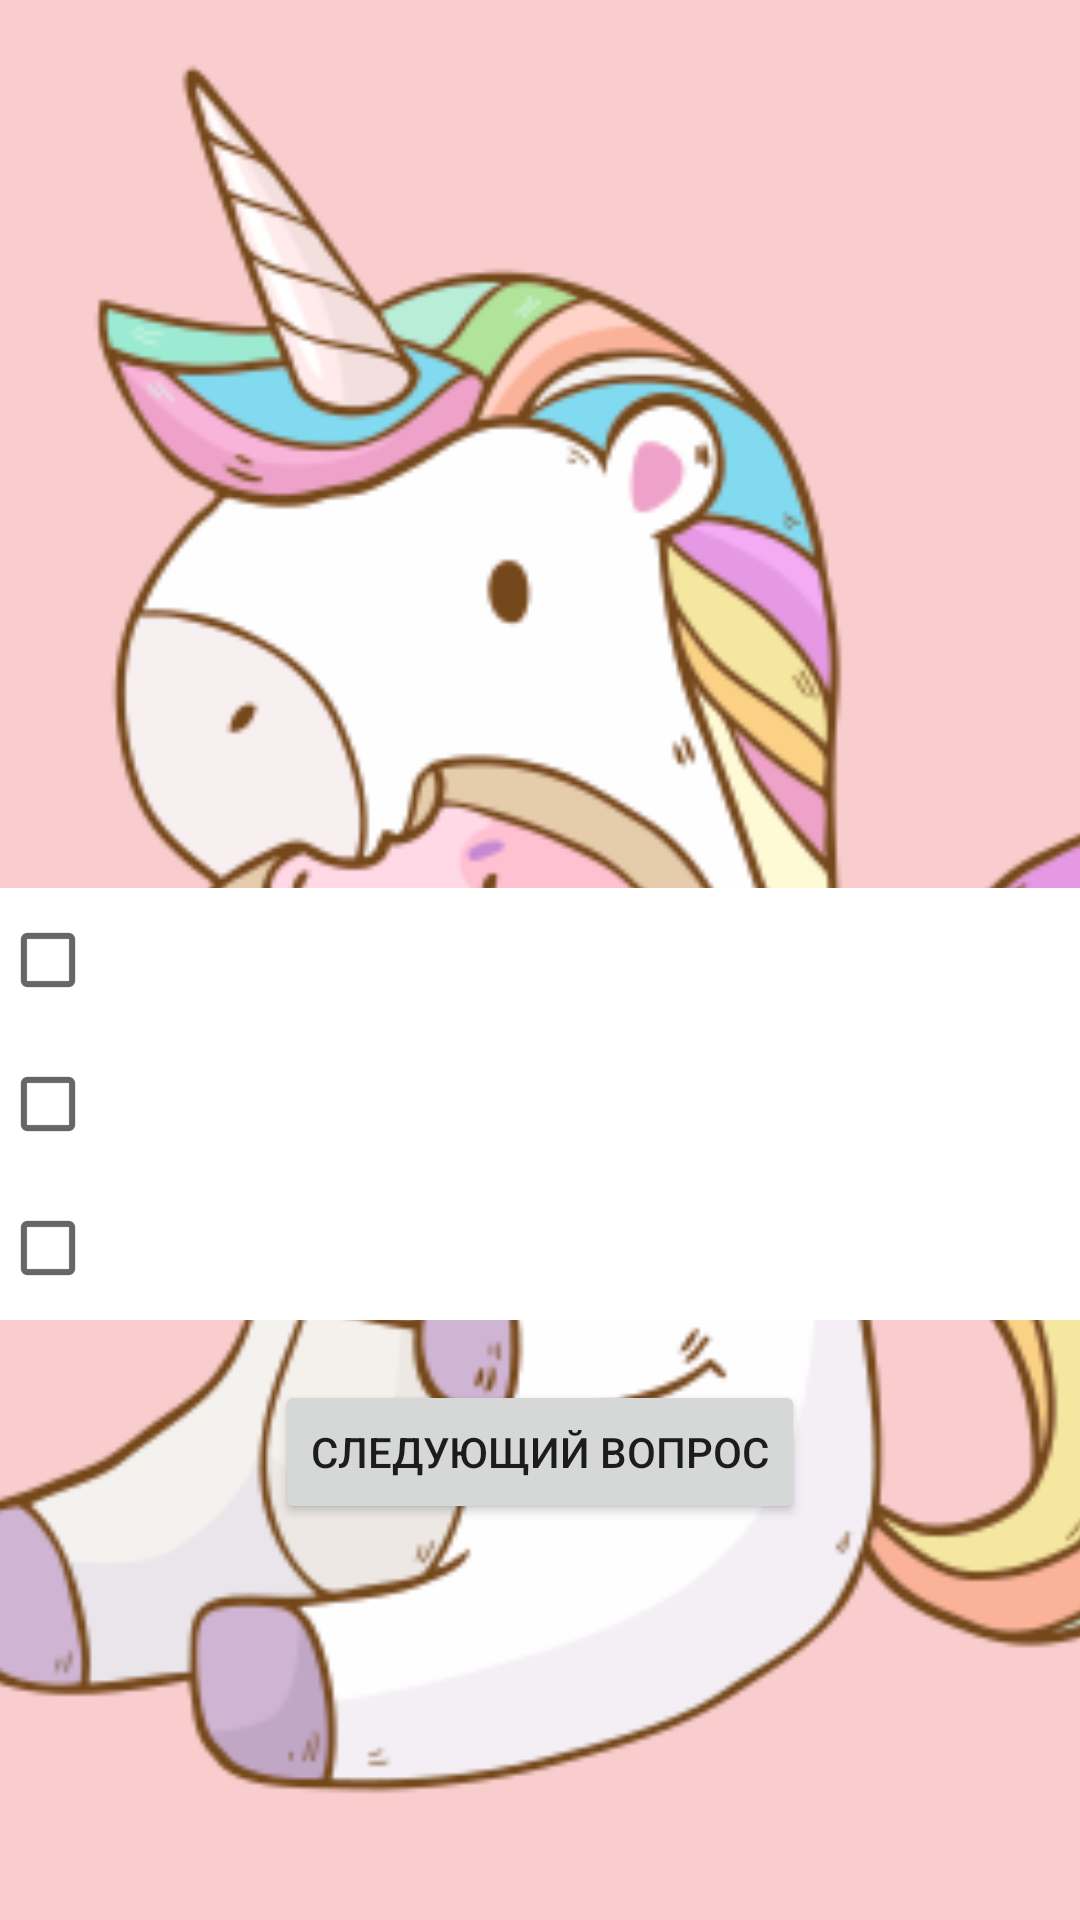

Produce the Android XML layout that renders to this screen, including the resource entries it uses.
<!-- AndroidManifest.xml: application theme Theme.MyTestBank -->
<!-- res/layout/activity_main.xml -->
<?xml version="1.0" encoding="utf-8"?>
<androidx.constraintlayout.widget.ConstraintLayout xmlns:android="http://schemas.android.com/apk/res/android"
    xmlns:app="http://schemas.android.com/apk/res-auto"
    xmlns:tools="http://schemas.android.com/tools"
    android:layout_width="match_parent"
    android:layout_height="match_parent"
    tools:context=".MainActivity"
    >

    <ImageView
        android:id="@+id/imageView"
        android:layout_width="match_parent"
        android:layout_height="match_parent"
        android:scaleType="centerCrop"

        app:layout_constraintBottom_toBottomOf="parent"
        app:layout_constraintEnd_toEndOf="parent"
        app:srcCompat="@drawable/uni" />

    <TextView
        android:id="@+id/number_question"
        android:layout_width="match_parent"
        android:layout_height="wrap_content"
        android:textSize = "20dp"
        tools:text="Number question..."
        app:layout_constraintStart_toStartOf="parent"
        app:layout_constraintTop_toTopOf="parent" />

    <TextView
        android:id="@+id/text_question_view"
        android:layout_width="wrap_content"
        android:layout_height="wrap_content"
        android:gravity="center"
        android:textSize="24dp"
        android:textColor="@color/black"
        android:background="@color/white"
        android:layout_marginTop="60dp"
        app:layout_constraintBottom_toTopOf="@+id/variant_one"
        app:layout_constraintEnd_toEndOf="parent"
        app:layout_constraintHorizontal_bias="0.0"
        app:layout_constraintStart_toStartOf="parent"
        app:layout_constraintTop_toTopOf="parent"
        tools:text="Здравствуйте, это пример вопроса, который появится в скором времени..." />

    <CheckBox
        android:id="@+id/variant_one"
        android:layout_width="match_parent"
        android:layout_height="wrap_content"
        android:textSize="24dp"
        android:textColor="@color/black"
        app:layout_constraintBottom_toBottomOf="parent"
        app:layout_constraintEnd_toEndOf="parent"
        android:background="@color/white"
        app:layout_constraintStart_toStartOf="parent"
        app:layout_constraintTop_toTopOf="parent"
        tools:text="Здесь будет первый вариант ответа на вопрос" />

    <CheckBox
        android:id="@+id/variant_two"
        android:layout_width="match_parent"
        android:layout_height="wrap_content"
        android:textSize="24dp"
        android:background="@color/white"
        android:textColor="@color/black"
        app:layout_constraintEnd_toEndOf="parent"
        app:layout_constraintStart_toStartOf="parent"
        app:layout_constraintTop_toBottomOf="@+id/variant_one"
        tools:text="Здесь будет второй вариант ответа на вопрос" />

    <CheckBox
        android:id="@+id/variant_three"
        android:layout_width="match_parent"
        android:layout_height="wrap_content"
        android:textSize="24dp"
        android:background="@color/white"
        android:textColor="@color/black"
        app:layout_constraintEnd_toEndOf="parent"
        app:layout_constraintStart_toStartOf="parent"
        app:layout_constraintTop_toBottomOf="@+id/variant_two"
        tools:text="Здесь будет третий вариант ответа на вопрос" />

    <Button
        android:id="@+id/show_answer"
        android:layout_width="wrap_content"
        android:layout_height="wrap_content"
        android:layout_marginTop="20dp"
        android:text="@string/button_name_one"
        app:layout_constraintEnd_toEndOf="parent"
        app:layout_constraintStart_toStartOf="parent"
        app:layout_constraintTop_toBottomOf="@+id/variant_three" />



</androidx.constraintlayout.widget.ConstraintLayout>
<!-- resources referenced by this layout -->
<resources>
  <!-- drawable uni: png bitmap (drawable, 51858 bytes) -->
  <string name="button_name_one">Следующий вопрос</string>
  <style name="Theme.MyTestBank" parent="Theme.MaterialComponents.DayNight.DarkActionBar">
          
          <item name="colorPrimary">@color/purple_500</item>
          <item name="colorPrimaryVariant">@color/purple_700</item>
          <item name="colorOnPrimary">@color/white</item>
          
          <item name="colorSecondary">@color/teal_200</item>
          <item name="colorSecondaryVariant">@color/teal_700</item>
          <item name="colorOnSecondary">@color/black</item>
          
          <item name="android:statusBarColor" tools:targetApi="l">?attr/colorPrimaryVariant</item>
          
      </style>
  <!-- not gathered from this repository: default colours our renderer supplied (Android Studio template values) -->
  <color name="purple_500">#FF6200EE</color>
  <color name="purple_700">#FF3700B3</color>
  <color name="teal_200">#FF03DAC5</color>
  <color name="teal_700">#FF018786</color>
  <color name="black">#FF000000</color>
  <color name="white">#FFFFFFFF</color>
</resources>
